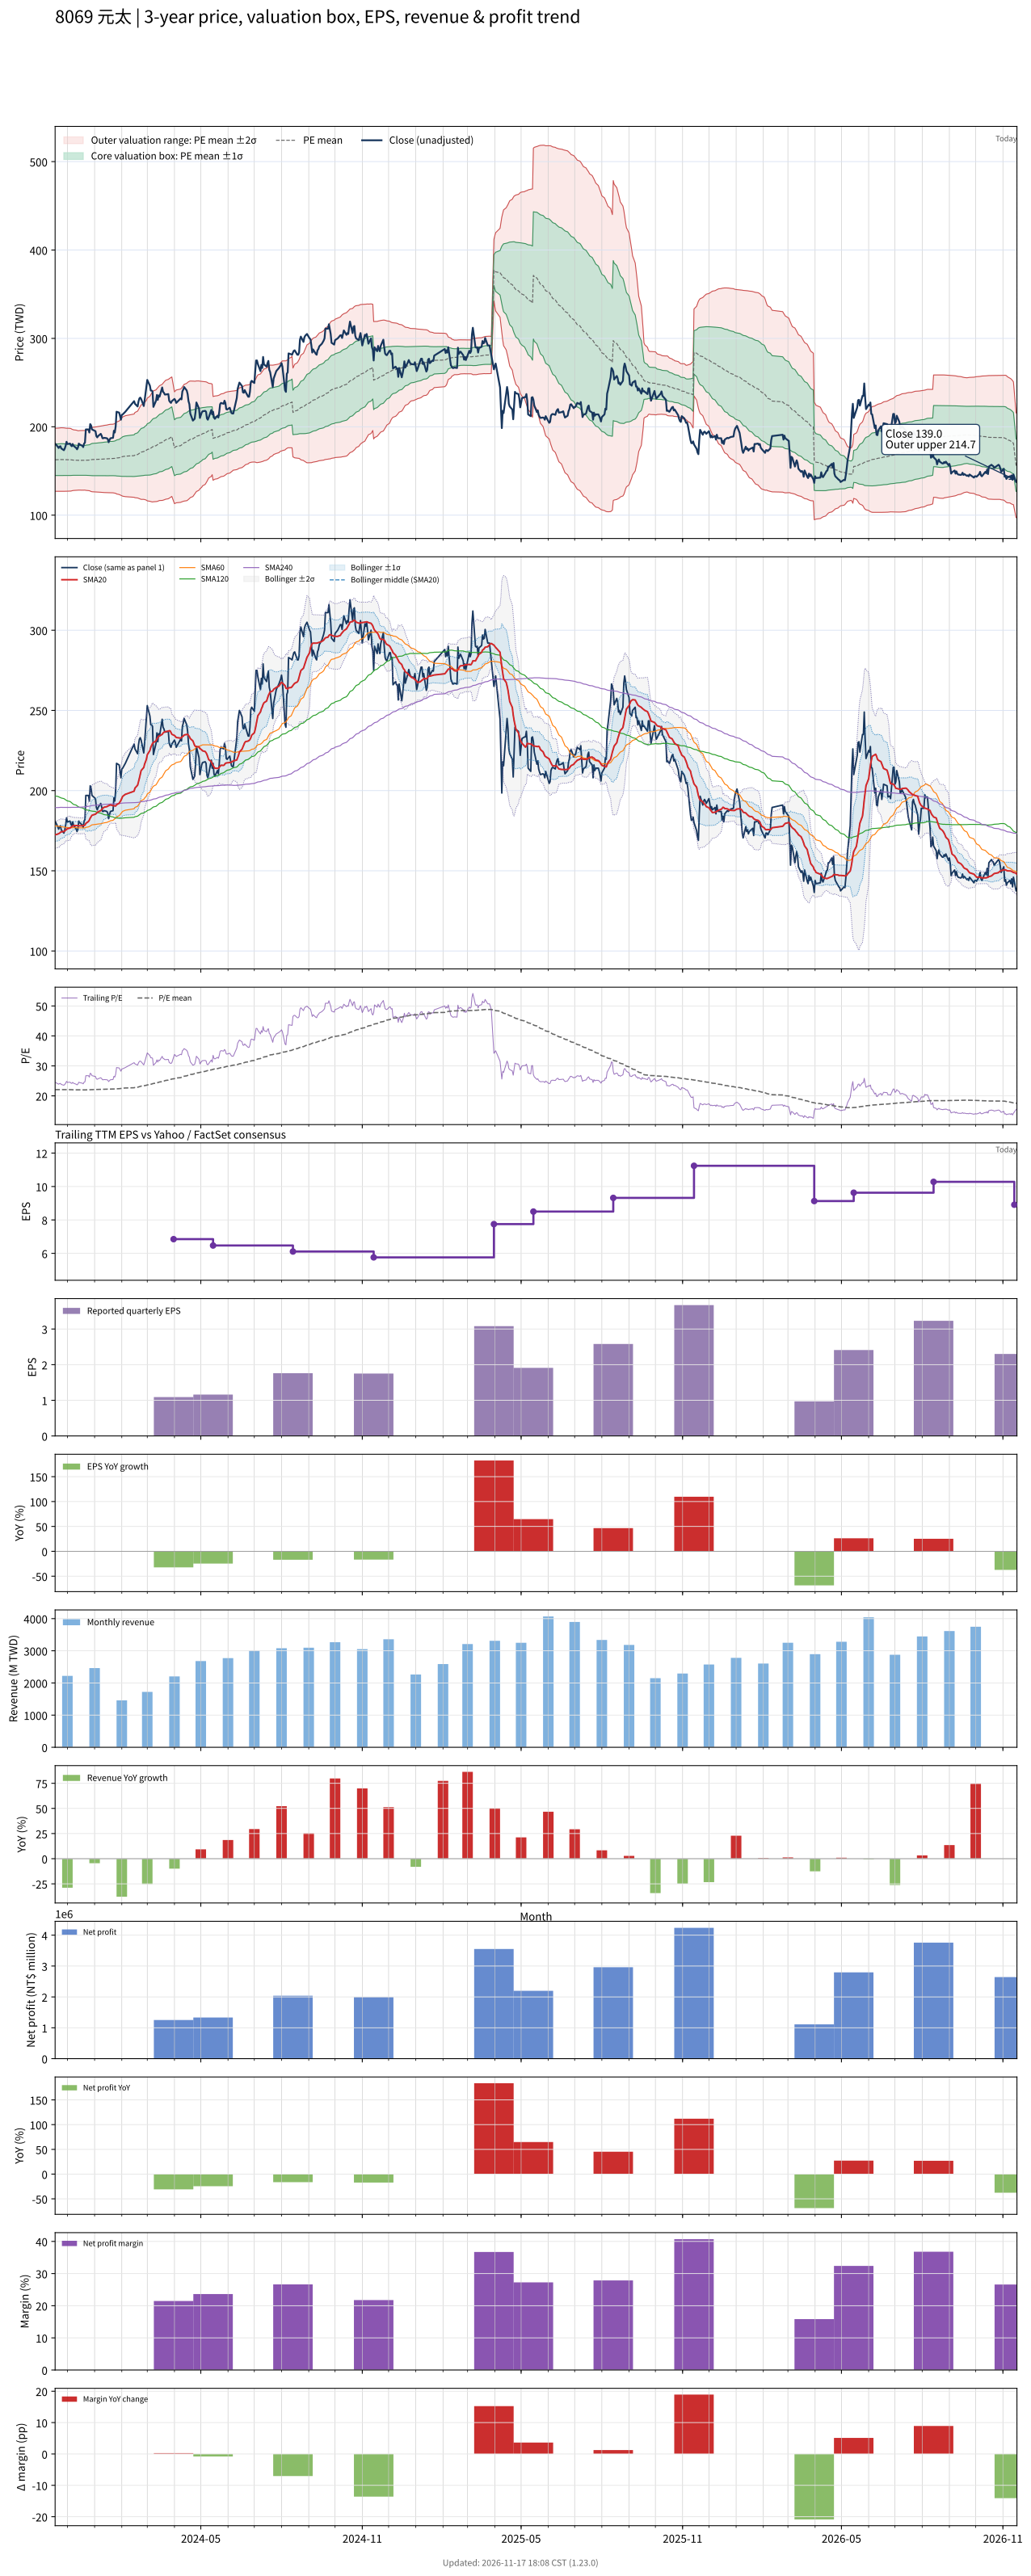

The file beside this chart, header and first rows:
# chart-version: skill-stock-dynamic-val…
date, close, available_date, period_end, eps, ttm_eps, pe, pe_mean, pe_std, price_m2, price_m1, price_mean, price_p1, price_p2, forward_eps, forward_pe, forward_pe_mean, forward_pe_std, forward_price_m2, forward_price_m1, forward_price_mean, forward_price_p1, forward_price_p2, sma20
2023-11-17, 181, 2023-11-14, 2023-09-30, 2.1, 7.37, 24.56, 22.07, 2.42, 127, 144.8, 162.7, 180.5, 198.3, , , , , , , , , , 172.4
2023-11-20, 177.5, 2023-11-14, 2023-09-30, 2.1, 7.37, 24.08, 22.07, 2.423, 127, 144.8, 162.7, 180.5, 198.4, , , , , , , , , , 172.9
2023-11-21, 176, 2023-11-14, 2023-09-30, 2.1, 7.37, 23.88, 22.08, 2.427, 127, 144.9, 162.8, 180.6, 198.5, , , , , , , , , , 173.2
2023-11-22, 177.5, 2023-11-14, 2023-09-30, 2.1, 7.37, 24.08, 22.09, 2.433, 127, 144.9, 162.8, 180.8, 198.7, , , , , , , , , , 173.4
2023-11-23, 178, 2023-11-14, 2023-09-30, 2.1, 7.37, 24.15, 22.1, 2.438, 126.9, 144.9, 162.9, 180.9, 198.8, , , , , , , , , , 174
2023-11-24, 175.5, 2023-11-14, 2023-09-30, 2.1, 7.37, 23.81, 22.1, 2.44, 126.9, 144.9, 162.9, 180.9, 198.9, , , , , , , , , , 174.3
2023-11-27, 173.5, 2023-11-14, 2023-09-30, 2.1, 7.37, 23.54, 22.1, 2.435, 127, 144.9, 162.9, 180.8, 198.8, , , , , , , , , , 174.5
2023-11-28, 175.5, 2023-11-14, 2023-09-30, 2.1, 7.37, 23.81, 22.09, 2.427, 127, 144.9, 162.8, 180.7, 198.6, , , , , , , , , , 174.9
2023-11-29, 178.5, 2023-11-14, 2023-09-30, 2.1, 7.37, 24.22, 22.08, 2.419, 127.1, 144.9, 162.7, 180.6, 198.4, , , , , , , , , , 175.3
2023-11-30, 183, 2023-11-14, 2023-09-30, 2.1, 7.37, 24.83, 22.08, 2.415, 127.1, 144.9, 162.7, 180.5, 198.3, , , , , , , , , , 175.9
2023-12-01, 180.5, 2023-11-14, 2023-09-30, 2.1, 7.37, 24.49, 22.08, 2.417, 127.1, 144.9, 162.7, 180.6, 198.4, , , , , , , , , , 176.2
2023-12-04, 181, 2023-11-14, 2023-09-30, 2.1, 7.37, 24.56, 22.07, 2.409, 127.2, 144.9, 162.7, 180.4, 198.2, , , , , , , , , , 176.7
2023-12-05, 179, 2023-11-14, 2023-09-30, 2.1, 7.37, 24.29, 22.07, 2.4, 127.3, 144.9, 162.6, 180.3, 198, , , , , , , , , , 177.2
2023-12-06, 178, 2023-11-14, 2023-09-30, 2.1, 7.37, 24.15, 22.04, 2.365, 127.6, 145, 162.5, 179.9, 197.3, , , , , , , , , , 177.5
2023-12-07, 180.5, 2023-11-14, 2023-09-30, 2.1, 7.37, 24.49, 22.03, 2.344, 127.8, 145.1, 162.3, 179.6, 196.9, , , , , , , , , , 177.9
2023-12-08, 178.5, 2023-11-14, 2023-09-30, 2.1, 7.37, 24.22, 22.01, 2.327, 127.9, 145.1, 162.2, 179.4, 196.6, , , , , , , , , , 178.2
2023-12-11, 176, 2023-11-14, 2023-09-30, 2.1, 7.37, 23.88, 22, 2.311, 128.1, 145.1, 162.1, 179.2, 196.2, , , , , , , , , , 178.2
2023-12-12, 174.5, 2023-11-14, 2023-09-30, 2.1, 7.37, 23.68, 21.99, 2.295, 128.2, 145.1, 162, 179, 195.9, , , , , , , , , , 178.2
2023-12-13, 176.5, 2023-11-14, 2023-09-30, 2.1, 7.37, 23.95, 21.97, 2.281, 128.3, 145.1, 162, 178.8, 195.6, , , , , , , , , , 178.1
2023-12-14, 181, 2023-11-14, 2023-09-30, 2.1, 7.37, 24.56, 21.97, 2.279, 128.4, 145.1, 161.9, 178.7, 195.5, , , , , , , , , , 178.1
2023-12-15, 180, 2023-11-14, 2023-09-30, 2.1, 7.37, 24.42, 21.98, 2.287, 128.3, 145.2, 162, 178.9, 195.7, , , , , , , , , , 178
2023-12-18, 178.5, 2023-11-14, 2023-09-30, 2.1, 7.37, 24.22, 21.99, 2.291, 128.3, 145.2, 162.1, 178.9, 195.8, , , , , , , , , , 178.1
2023-12-19, 177, 2023-11-14, 2023-09-30, 2.1, 7.37, 24.02, 21.99, 2.291, 128.3, 145.2, 162.1, 178.9, 195.8, , , , , , , , , , 178.1
2023-12-20, 181, 2023-11-14, 2023-09-30, 2.1, 7.37, 24.56, 21.99, 2.29, 128.3, 145.2, 162, 178.9, 195.8, , , , , , , , , , 178.3
2023-12-21, 182, 2023-11-14, 2023-09-30, 2.1, 7.37, 24.69, 21.98, 2.285, 128.3, 145.2, 162, 178.9, 195.7, , , , , , , , , , 178.5
2023-12-22, 197, 2023-11-14, 2023-09-30, 2.1, 7.37, 26.73, 22, 2.309, 128.1, 145.1, 162.1, 179.1, 196.2, , , , , , , , , , 179.6
2023-12-25, 197, 2023-11-14, 2023-09-30, 2.1, 7.37, 26.73, 22.01, 2.332, 127.8, 145, 162.2, 179.4, 196.6, , , , , , , , , , 180.8
2023-12-26, 193.5, 2023-11-14, 2023-09-30, 2.1, 7.37, 26.26, 22.02, 2.349, 127.7, 145, 162.3, 179.6, 196.9, , , , , , , , , , 181.7
2023-12-27, 203, 2023-11-14, 2023-09-30, 2.1, 7.37, 27.54, 22.05, 2.394, 127.2, 144.9, 162.5, 180.2, 197.8, , , , , , , , , , 182.9
2023-12-28, 201.5, 2023-11-14, 2023-09-30, 2.1, 7.37, 27.34, 22.08, 2.438, 126.8, 144.8, 162.7, 180.7, 198.7, , , , , , , , , , 183.8
2023-12-29, 197, 2023-11-14, 2023-09-30, 2.1, 7.37, 26.73, 22.1, 2.47, 126.5, 144.7, 162.9, 181.1, 199.3, , , , , , , , , , 184.6
2024-01-02, 195, 2023-11-14, 2023-09-30, 2.1, 7.37, 26.46, 22.12, 2.49, 126.3, 144.7, 163, 181.4, 199.7, , , , , , , , , , 185.3
2024-01-03, 189.5, 2023-11-14, 2023-09-30, 2.1, 7.37, 25.71, 22.13, 2.5, 126.2, 144.6, 163.1, 181.5, 199.9, , , , , , , , , , 185.8
2024-01-04, 188, 2023-11-14, 2023-09-30, 2.1, 7.37, 25.51, 22.13, 2.508, 126.2, 144.6, 163.1, 181.6, 200.1, , , , , , , , , , 186.3
2024-01-05, 189.5, 2023-11-14, 2023-09-30, 2.1, 7.37, 25.71, 22.14, 2.519, 126.1, 144.6, 163.2, 181.8, 200.3, , , , , , , , , , 186.8
2024-01-08, 192, 2023-11-14, 2023-09-30, 2.1, 7.37, 26.05, 22.16, 2.536, 125.9, 144.6, 163.3, 182, 200.7, , , , , , , , , , 187.5
2024-01-09, 190, 2023-11-14, 2023-09-30, 2.1, 7.37, 25.78, 22.16, 2.546, 125.8, 144.6, 163.4, 182.1, 200.9, , , , , , , , , , 188.2
2024-01-10, 187, 2023-11-14, 2023-09-30, 2.1, 7.37, 25.37, 22.17, 2.554, 125.8, 144.6, 163.4, 182.2, 201.1, , , , , , , , , , 188.8
2024-01-11, 187, 2023-11-14, 2023-09-30, 2.1, 7.37, 25.37, 22.18, 2.567, 125.7, 144.6, 163.5, 182.4, 201.3, , , , , , , , , , 189.3
2024-01-12, 187.5, 2023-11-14, 2023-09-30, 2.1, 7.37, 25.44, 22.2, 2.579, 125.6, 144.6, 163.6, 182.6, 201.6, , , , , , , , , , 189.7
2024-01-15, 187, 2023-11-14, 2023-09-30, 2.1, 7.37, 25.37, 22.21, 2.593, 125.5, 144.6, 163.7, 182.8, 201.9, , , , , , , , , , 190
2024-01-16, 186, 2023-11-14, 2023-09-30, 2.1, 7.37, 25.24, 22.23, 2.606, 125.4, 144.6, 163.8, 183, 202.3, , , , , , , , , , 190.4
2024-01-17, 182.5, 2023-11-14, 2023-09-30, 2.1, 7.37, 24.76, 22.24, 2.614, 125.4, 144.7, 163.9, 183.2, 202.5, , , , , , , , , , 190.7
2024-01-18, 185, 2023-11-14, 2023-09-30, 2.1, 7.37, 25.1, 22.25, 2.624, 125.3, 144.7, 164, 183.3, 202.7, , , , , , , , , , 190.8
2024-01-19, 187, 2023-11-14, 2023-09-30, 2.1, 7.37, 25.37, 22.26, 2.629, 125.3, 144.7, 164, 183.4, 202.8, , , , , , , , , , 191.1
2024-01-22, 187.5, 2023-11-14, 2023-09-30, 2.1, 7.37, 25.44, 22.26, 2.632, 125.3, 144.7, 164.1, 183.5, 202.9, , , , , , , , , , 190.6
2024-01-23, 195.5, 2023-11-14, 2023-09-30, 2.1, 7.37, 26.53, 22.28, 2.65, 125.1, 144.6, 164.2, 183.7, 203.2, , , , , , , , , , 190.6
2024-01-24, 193.5, 2023-11-14, 2023-09-30, 2.1, 7.37, 26.26, 22.29, 2.666, 125, 144.6, 164.3, 183.9, 203.6, , , , , , , , , , 190.6
2024-01-25, 200.5, 2023-11-14, 2023-09-30, 2.1, 7.37, 27.2, 22.31, 2.698, 124.7, 144.6, 164.4, 184.3, 204.2, , , , , , , , , , 190.4
2024-01-26, 217, 2023-11-14, 2023-09-30, 2.1, 7.37, 29.44, 22.35, 2.761, 124, 144.3, 164.7, 185, 205.4, , , , , , , , , , 191.2
2024-01-29, 216, 2023-11-14, 2023-09-30, 2.1, 7.37, 29.31, 22.38, 2.821, 123.4, 144.2, 164.9, 185.7, 206.5, , , , , , , , , , 192.2
2024-01-30, 212, 2023-11-14, 2023-09-30, 2.1, 7.37, 28.77, 22.42, 2.875, 122.8, 144, 165.2, 186.4, 207.6, , , , , , , , , , 193
2024-01-31, 208, 2023-11-14, 2023-09-30, 2.1, 7.37, 28.22, 22.46, 2.923, 122.4, 144, 165.5, 187.1, 208.6, , , , , , , , , , 193.9
2024-02-01, 213.5, 2023-11-14, 2023-09-30, 2.1, 7.37, 28.97, 22.51, 2.982, 121.9, 143.9, 165.9, 187.9, 209.9, , , , , , , , , , 195.2
2024-02-02, 214, 2023-11-14, 2023-09-30, 2.1, 7.37, 29.04, 22.56, 3.041, 121.5, 143.9, 166.3, 188.7, 211.1, , , , , , , , , , 196.4
2024-02-05, 217, 2023-11-14, 2023-09-30, 2.1, 7.37, 29.44, 22.62, 3.105, 121, 143.8, 166.7, 189.6, 212.5, , , , , , , , , , 197.7
2024-02-15, 229, 2023-11-14, 2023-09-30, 2.1, 7.37, 31.07, 22.7, 3.197, 120.2, 143.8, 167.3, 190.9, 214.5, , , , , , , , , , 199.6
2024-02-16, 226, 2023-11-14, 2023-09-30, 2.1, 7.37, 30.66, 22.79, 3.271, 119.7, 143.9, 168, 192.1, 216.2, , , , , , , , , , 201.6
2024-02-19, 223, 2023-11-14, 2023-09-30, 2.1, 7.37, 30.26, 22.87, 3.332, 119.5, 144, 168.6, 193.1, 217.7, , , , , , , , , , 203.4
... 667 more rows
